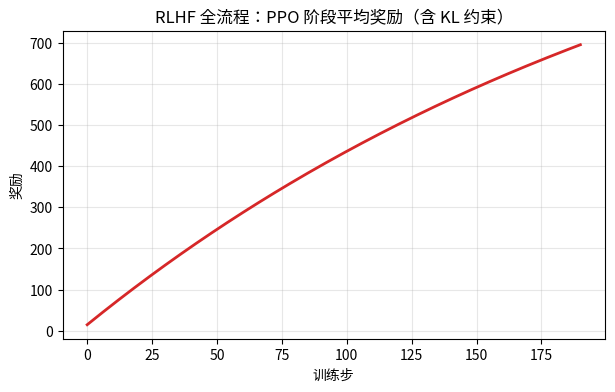

Recreate this plot in Python.
import numpy as np
np.random.seed(0)
# 指令特征(4维) → 回答特征(2维)，SFT 学这个映射
X = np.random.randn(50, 4)
W_true = np.array([[1,0,0,0],[0,1,0,0]]).T
Y = X @ W_true + np.random.normal(0,0.1,(50,2))
W = np.random.randn(4,2)*0.1
for _ in range(200):
    pred = X @ W
    W -= 0.05 * (2 * X.T @ (pred - Y) / len(X))
print("✅ SFT 完成（模型已会基本输出格式）")

good = np.random.randn(60,2)+1.0
bad = np.random.randn(60,2)-1.0
rw = np.random.randn(2)*0.1
for _ in range(300):
    g = (rw @ good.mean(0) - rw @ bad.mean(0))
    rw += 0.1 * (1/(1+np.exp(-g)) - 1) * (good.mean(0) - bad.mean(0))
print("✅ 奖励模型训练完成（学会偏好好回答）")

def sigmoid(x): return 1/(1+np.exp(-x))
ref_W = W.copy()
r_history = []
for step in range(200):
    # 对每条指令，模型产出回答，RM 打分
    out = X @ W
    score = rw @ out.mean(0) - 0.1*np.sum((W-ref_W)**2)   # 奖励 - KL 惩罚
    r_history.append(score)
    grad = rw * (X.mean(0)[:,None]) - 0.2*(W-ref_W)
    W += 0.01 * grad
print("✅ PPO 对齐完成（模型被奖励模型推向人类偏好）")

# ===== 运行我！看 RLHF 端到端奖励上升 =====
import matplotlib.pyplot as plt
sm = np.convolve(r_history, np.ones(10)/10, mode="valid")
plt.figure(figsize=(7,4))
plt.plot(sm, color="#d62728", lw=2)
plt.title("RLHF 全流程：PPO 阶段平均奖励（含 KL 约束）")
plt.xlabel("训练步"); plt.ylabel("奖励")
plt.grid(alpha=0.3); plt.show()
print(f"  🎯 奖励从 {r_history[0]:.3f} 提升到 {r_history[-1]:.3f}")
print("  ✨ SFT → RM → PPO 三段串联完成，你亲手跑通了 ChatGPT 的对齐流水线！")
